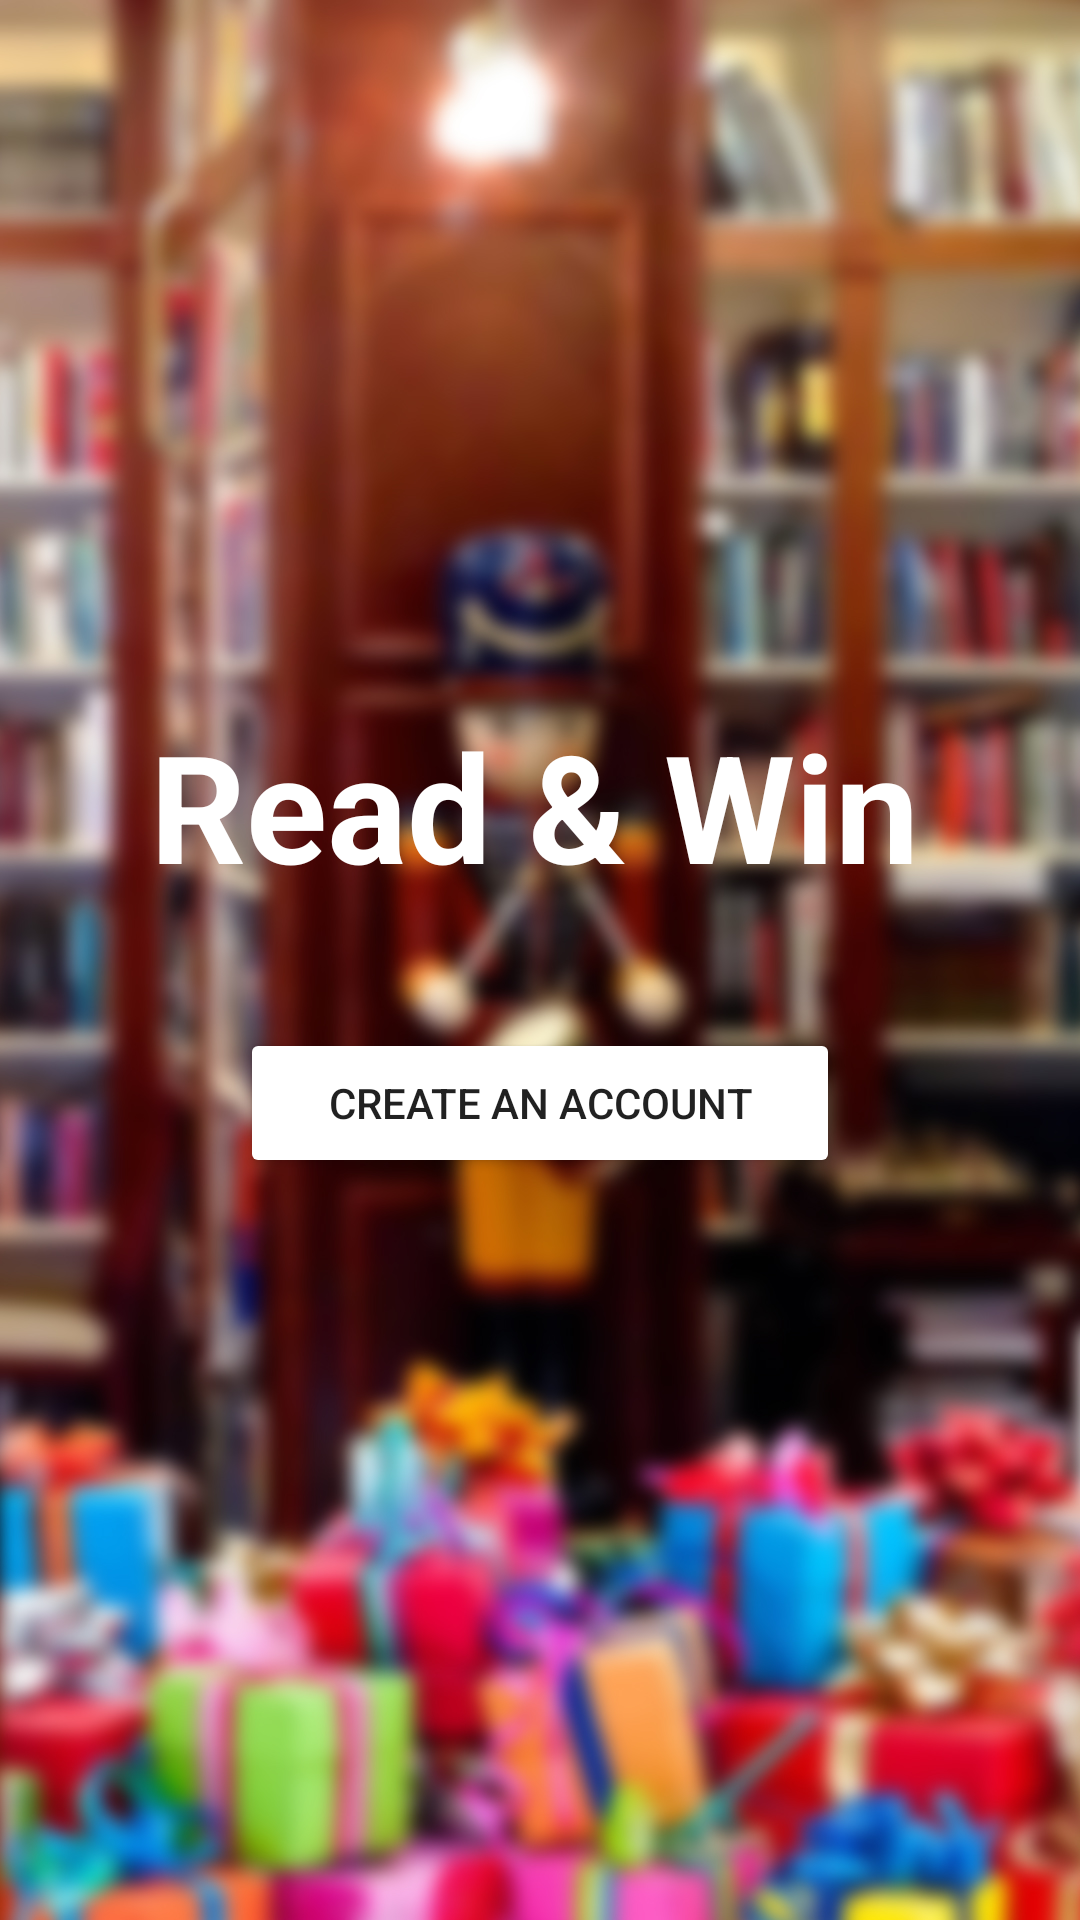

Write the Android layout XML for this screen, with the resource values it uses.
<!-- AndroidManifest.xml: application theme AppTheme -->
<!-- res/layout/activity_launcher.xml -->
<?xml version="1.0" encoding="utf-8"?>
<RelativeLayout xmlns:android="http://schemas.android.com/apk/res/android"
    xmlns:app="http://schemas.android.com/apk/res-auto"
    xmlns:tools="http://schemas.android.com/tools"
    android:layout_width="match_parent"
    android:layout_height="match_parent"
    tools:context="bookmanager.chalmers.edu.readwin.Launcher"
    android:background="@drawable/background">

<TextView
    android:layout_width="match_parent"
    android:layout_height="match_parent"
    android:backgroundTint="#9f9f9f"

    android:layout_alignParentTop="true"
    android:layout_alignParentLeft="true"
    android:layout_alignParentStart="true" />

    <ImageView
        android:id="@+id/imageView"
        android:layout_width="150dp"
        android:layout_height="150dp"
        android:layout_marginTop="85dp"
        android:tint="#FFFFFF"
        app:srcCompat="@drawable/ic_forum_black_24dp"
        android:layout_alignParentTop="true"
        android:layout_centerHorizontal="true" />

    <TextView
        android:id="@+id/Readandwin"
        android:layout_below="@+id/imageView"
        android:layout_width="wrap_content"
        android:layout_height="wrap_content"
        android:layout_marginLeft="50dp"
        android:text="Read &amp; Win"
        android:textColor="#FFFFFF"
        android:textSize="50dp"
        android:textStyle="bold" />

    <Button
        android:layout_width="200dp"
        android:layout_height="50dp"
        android:backgroundTint="#FFFFFF"
        android:drawablePadding="350dp"
        android:text="Create an account"
        android:layout_marginTop="41dp"
        android:layout_below="@+id/Readandwin"
        android:layout_centerHorizontal="true" />

</RelativeLayout>
<!-- resources referenced by this layout -->
<resources>
  <!-- drawable background: jpg bitmap (drawable, 486078 bytes) -->
  <style name="AppTheme" parent="Theme.AppCompat.Light.DarkActionBar">
          
          <item name="colorPrimary">@color/colorPrimary</item>
          <item name="colorPrimaryDark">@color/colorPrimaryDark</item>
          <item name="colorAccent">@color/colorAccent</item>
      </style>
  <!-- not gathered from this repository: default colours our renderer supplied (Android Studio template values) -->
  <color name="colorPrimary">#FF6200EE</color>
  <color name="colorPrimaryDark">#FF3700B3</color>
  <color name="colorAccent">#FF03DAC5</color>
</resources>
